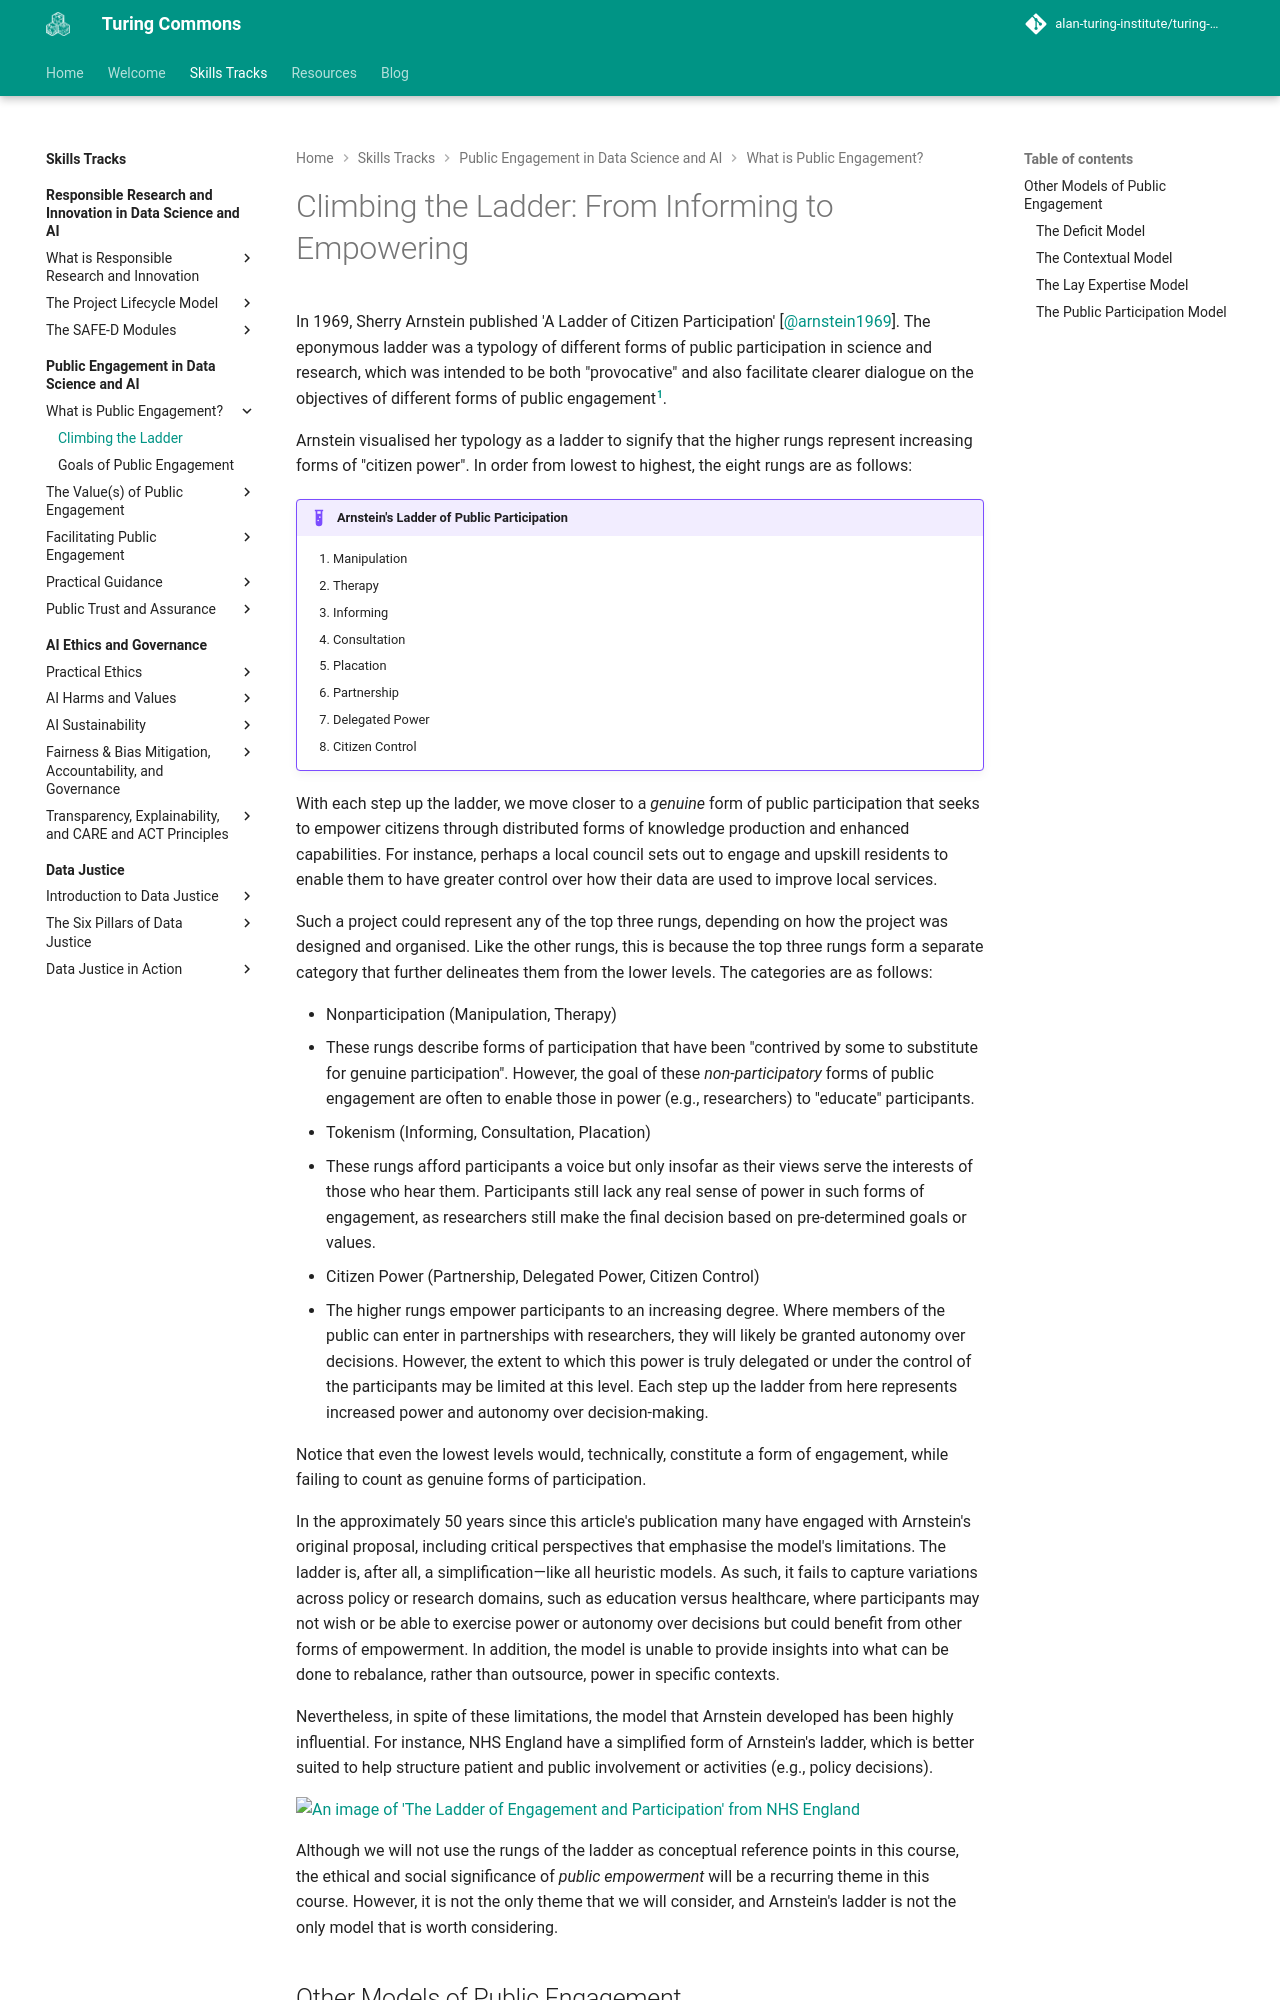

repository: alan-turing-institute/turing-commons · page: skills-tracks/ped/chapter1/ladder/index.html · generator: mkdocs

# Climbing the Ladder: From Informing to Empowering

In 1969, Sherry Arnstein published 'A Ladder of Citizen Participation' [@arnstein1969].
The eponymous ladder was a typology of different forms of public participation in science and research, which was intended to be both "provocative" and also facilitate clearer dialogue on the objectives of different forms of public engagement[^participation-engagement].

[^participation-engagement]: A note on the terms 'participation' and 'engagement': in some cases these terms can be used interchangeably. For instance, public participation is a form of engagement. However, the reverse is not always true, as Arnstein's ladder demonstrates. For instance, informing members of the public about novel scientific results or findings through print communication is best seen as engagement, rather than than participation. This is because the reader is unable to participate in the scientific process, even if they have been engaged in the later stages (i.e. scientific communication). Throughout this guide, we will default to the use of 'engagement' where an inclusive usage is appropriate.

Arnstein visualised her typology as a ladder to signify that the higher rungs represent increasing forms of "citizen power".
In order from lowest to highest, the eight rungs are as follows:

!!! example "Arnstein's Ladder of Public Participation"

    1. Manipulation
    2. Therapy
    3. Informing
    4. Consultation
    5. Placation
    6. Partnership
    7. Delegated Power
    8. Citizen Control

With each step up the ladder, we move closer to a *genuine* form of public participation that seeks to empower citizens through distributed forms of knowledge production and enhanced capabilities.
For instance, perhaps a local council sets out to engage and upskill residents to enable them to have greater control over how their data are used to improve local services.

Such a project could represent any of the top three rungs, depending on how the project was designed and organised.
Like the other rungs, this is because the top three rungs form a separate category that further delineates them from the lower levels.
The categories are as follows:

- Nonparticipation (Manipulation, Therapy)
  - These rungs describe forms of participation that have been "contrived by some to substitute for genuine participation". However, the goal of these *non-participatory* forms of public engagement are often to enable those in power (e.g., researchers) to "educate" participants.
- Tokenism (Informing, Consultation, Placation)
  - These rungs afford participants a voice but only insofar as their views serve the interests of those who hear them. Participants still lack any real sense of power in such forms of engagement, as researchers still make the final decision based on pre-determined goals or values.
- Citizen Power (Partnership, Delegated Power, Citizen Control)
  - The higher rungs empower participants to an increasing degree. Where members of the public can enter in partnerships with researchers, they will likely be granted autonomy over decisions. However, the extent to which this power is truly delegated or under the control of the participants may be limited at this level. Each step up the ladder from here represents increased power and autonomy over decision-making.

Notice that even the lowest levels would, technically, constitute a form of engagement, while failing to count as genuine forms of participation.

In the approximately 50 years since this article's publication many have engaged with Arnstein's original proposal, including critical perspectives that emphasise the model's limitations.
The ladder is, after all, a simplification—like all heuristic models.
As such, it fails to capture variations across policy or research domains, such as education versus healthcare, where participants may not wish or be able to exercise power or autonomy over decisions but could benefit from other forms of empowerment.
In addition, the model is unable to provide insights into what can be done to rebalance, rather than outsource, power in specific contexts.

Nevertheless, in spite of these limitations, the model that Arnstein developed has been highly influential.
For instance, NHS England have a simplified form of Arnstein's ladder, which is better suited to help structure patient and public involvement or activities (e.g., policy decisions).

![An image of 'The Ladder of Engagement and Participation' from NHS England](https://www.england.nhs.uk/wp-content/uploads/2017/03/transforming-participation-health-ladder-engagement.jpg)
